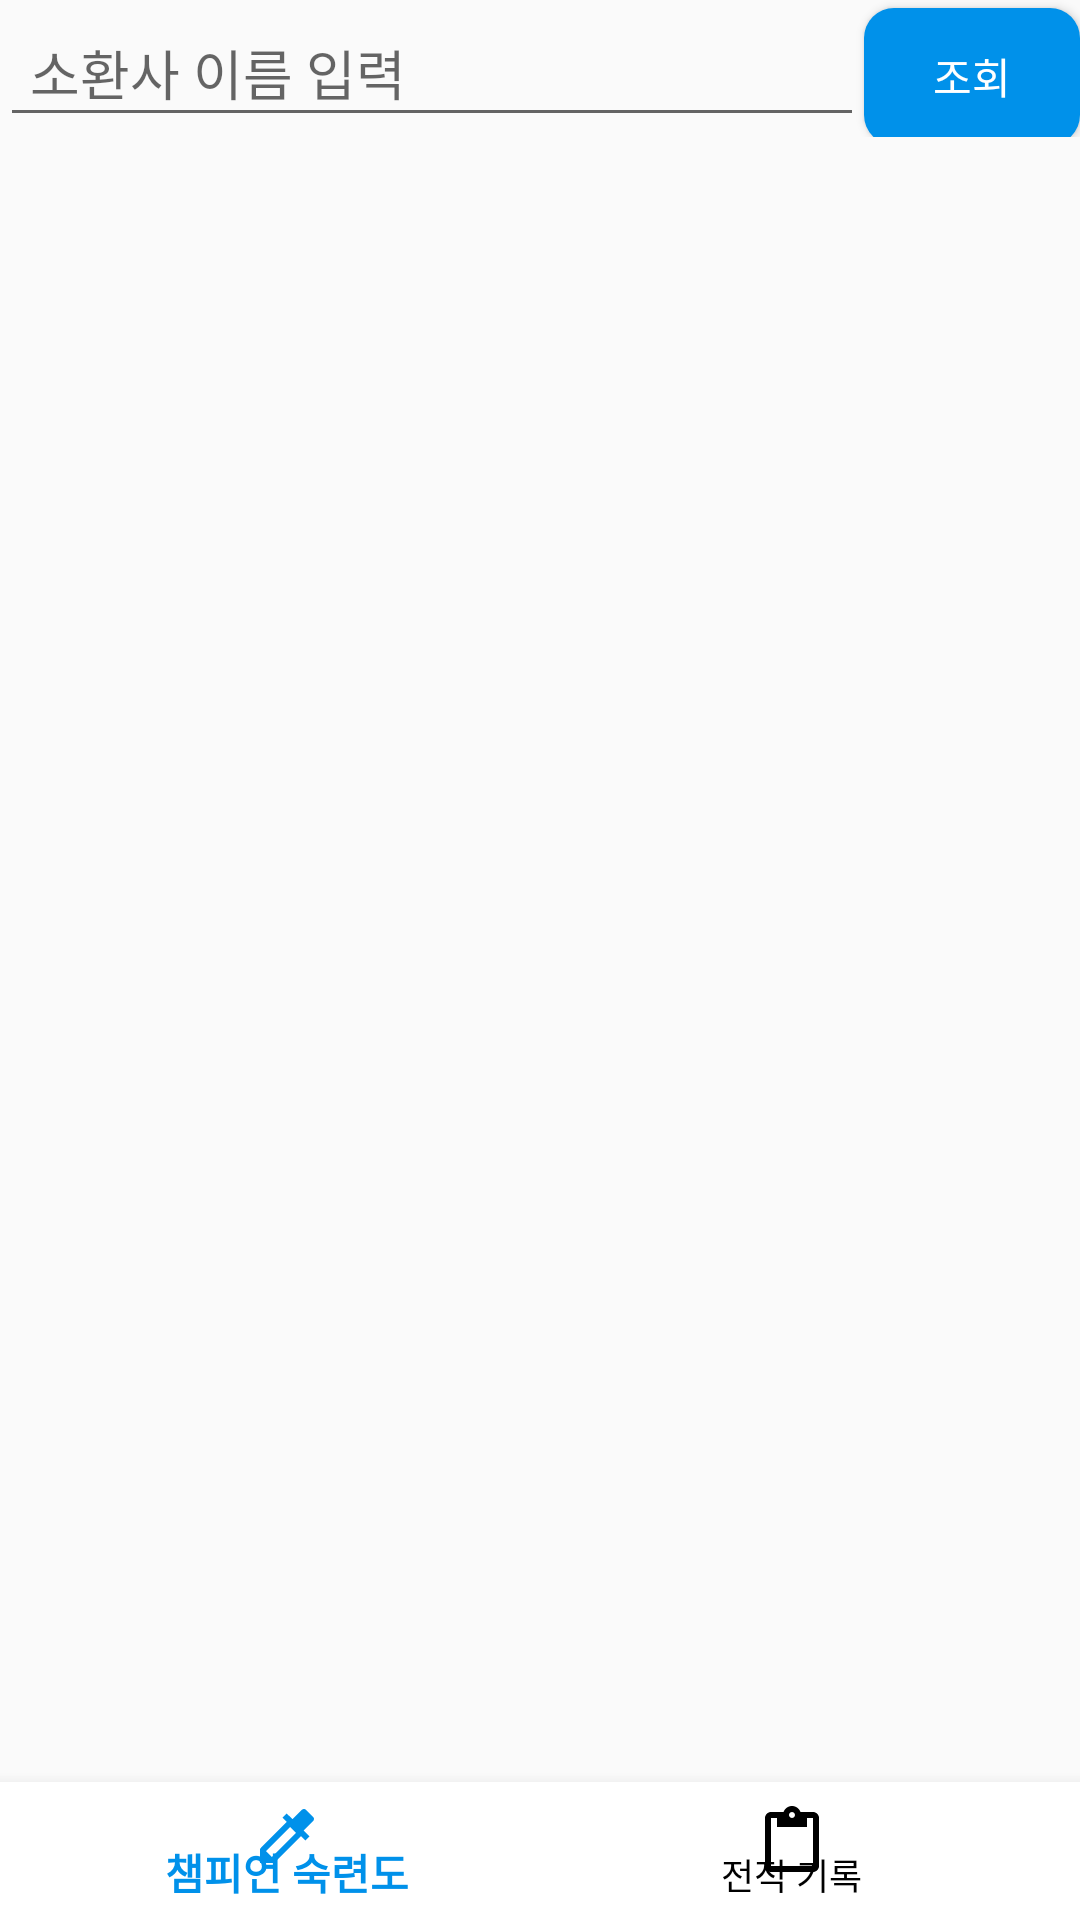

Layout XML and referenced resources for this Android screen:
<!-- AndroidManifest.xml: application theme Theme.RiotAPI -->
<!-- res/layout/activity_nick_name.xml -->
<?xml version="1.0" encoding="utf-8"?>
<LinearLayout xmlns:android="http://schemas.android.com/apk/res/android"
    xmlns:app="http://schemas.android.com/apk/res-auto"
    xmlns:tools="http://schemas.android.com/tools"
    android:layout_width="match_parent"
    android:layout_height="match_parent"
    android:orientation="vertical"
    tools:context=".View.Activity.NickNameActivity">


    <LinearLayout
        android:layout_width="match_parent"
        android:layout_height="0dp"
        android:layout_weight="1"
        android:orientation="horizontal">

        <EditText
            android:id="@+id/nickname_editText"
            android:layout_width="0dp"
            android:layout_height="match_parent"
            android:layout_weight="4"
            android:paddingLeft="10dp"
            android:hint="소환사 이름 입력" />

        <Button
            android:id="@+id/input_but"
            android:layout_width="0dp"
            android:layout_height="wrap_content"
            android:layout_weight="1"
            android:background="@drawable/rounded_corners_background"
            android:text="조회"
            android:textColor="@color/white"/>

    </LinearLayout>


    <LinearLayout
        android:id="@+id/fragment_container"
        android:layout_width="match_parent"
        android:layout_height="0dp"
        android:layout_weight="12"
        android:orientation="vertical"
         />


    <com.google.android.material.bottomnavigation.BottomNavigationView
        android:id="@+id/nav_view"
        android:background="@color/white"
        android:layout_width="match_parent"
        android:layout_height="0dp"
        android:layout_weight="1"
        android:layout_gravity="bottom"
        app:itemTextColor="@drawable/bottom_navigation_color"
        app:itemIconTint="@drawable/bottom_navigation_color"
        app:menu="@menu/bottom_nav_menu" />



</LinearLayout>
<!-- resources referenced by this layout -->
<resources>
  <color name="white">#FFFFFFFF</color>
  <!-- drawable bottom_navigation_color (drawable) -->
  <?xml version="1.0" encoding="utf-8"?>
  <selector xmlns:android="http://schemas.android.com/apk/res/android">
      
      <item android:state_checked="true" android:color="#0091EA" />
      
      <item android:state_checked="false" android:color="@color/black" />
  
  </selector>
  <!-- drawable rounded_corners_background (drawable) -->
  <?xml version="1.0" encoding="utf-8"?>
  <shape xmlns:android="http://schemas.android.com/apk/res/android">
      <corners android:radius="10dp"/>
      <solid android:color="#0091EA"/>
  
  </shape>
  <style name="Theme.RiotAPI" parent="Theme.AppCompat.Light.DarkActionBar">
  
          <item name="colorPrimary">@color/black</item>
          <item name="colorPrimaryDark">@color/black</item>
          <item name="colorAccent">@color/teal_200</item>
          
  
          <item name="windowActionBar">false</item>
          <item name="windowNoTitle">true</item>
  
      </style>
  <color name="black">#FF000000</color>
  <color name="teal_200">#FF03DAC5</color>
</resources>
